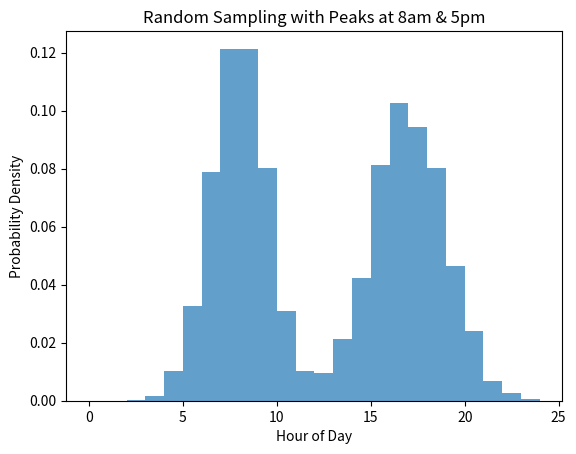

Generate this figure with matplotlib:
import numpy as np
from functools import wraps

def precalculate(
    *,
    period: int = 86400,
    resolution: int = 60,
    method: str = "interp",
):
    """
    Decorator that pre-computes arrival rate function evaluations for fast lookup.

    Args:
        period: Cycle period in seconds (default: 86400 = 24h)
        resolution: Sampling interval in seconds
        method: "interp" (linear interpolation) or "staircase" (fixed-second bucket)

    Methods:
        - interp (default): pre-sample every ``resolution`` seconds and linearly interpolate.
        - staircase: pre-sample every ``resolution`` seconds and return floor bucket.
    """
    method = method.lower()
    if method not in {"interp", "staircase"}:
        raise ValueError("method must be one of: interp, staircase")

    def decorator(func):
        # Precompute once
        time_points = np.arange(0, period, resolution, dtype=np.int64)
        rate_values = np.array([func(t) for t in time_points])
        n = len(rate_values)

        @wraps(func)
        def wrapper(t):
            # Work in integers for indexing; final result may still be float from rates
            t_mod_int = int(t) % period
            idx = (t_mod_int // resolution) % n

            if method == "staircase":
                return rate_values[idx]

            # Simple linear interpolation without np.interp
            next_idx = (idx + 1) % n
            offset = t_mod_int - idx * resolution  # 0 <= offset < resolution
            frac = offset / resolution
            start = rate_values[idx]
            end = rate_values[next_idx]
            return start + (end - start) * frac

        wrapper._original_func = func
        wrapper._cached = True
        wrapper._period = period
        wrapper._resolution = resolution
        wrapper._cache_size = n
        wrapper._mode = method
        return wrapper

    return decorator

def constant_arrival(rate: float):
    """
    Returns a function that always returns the same arrival rate.
    """
    def profile(t: float) -> float:
        return rate
    return profile

def daily_peak_arrival(base: float, peak: float, peak_hour: float, spread: float):
    """
    Returns a function that models a daily peak using a Gaussian distribution.
    - base: minimum arrival rate
    - peak: maximum additional arrival rate at the peak
    - peak_hour: hour of the day when the peak occurs (e.g., 8 for 8am)
    - spread: standard deviation of the peak in hours
    """
    def profile(t: float) -> float:
        hour = (t / 3600) % 24
        # Gaussian peak
        peak_value = peak * np.exp(-0.5 * ((hour - peak_hour) / spread) ** 2)
        return base + peak_value
    return profile

def random_peak_hour(
    peak_hour: float,
    spread: float = 1.0,
    period: int = 24,
    random_seed: int = None
):
    """
    Returns a function that samples a random hour of the day,
    with higher probability near the specified peak_hour using a Gaussian distribution.

    Args:
        peak_hour: hour of the day with highest probability (e.g., 8 for 8am)
        spread: standard deviation of the peak in hours
        period: number of hours in a cycle (default 24)
        random_seed: for reproducibility

    Returns:
        sample_hour(): function that returns a random hour (float, 0 <= hour < period)
    """
    if random_seed is not None:
        np.random.seed(random_seed)

    # Precompute a probability distribution over hours [0, period)
    hours = np.linspace(0, period, 1000, endpoint=False)
    probs = np.exp(-0.5 * ((hours - peak_hour) / spread) ** 2)
    probs /= probs.sum()  # Normalize

    def sample_hour():
        # Sample an index, then convert to hour
        idx = np.random.choice(len(hours), p=probs)
        return hours[idx]

    return sample_hour

def random_multi_peak_hour(
    peak_hours: list,
    spreads: list = None,
    weights: list = None,
    period: int = 24,
    random_seed: int = None
):
    """
    Returns a function that samples a random hour of the day,
    with higher probability near multiple specified peak_hours using a mixture of Gaussians.

    Args:
        peak_hours: list of hours (e.g., [8, 17]) for peaks
        spreads: list of std deviations for each peak (default 1.0 for all)
        weights: list of weights for each peak (default equal for all)
        period: number of hours in a cycle (default 24)
        random_seed: for reproducibility

    Returns:
        sample_hour(): function that returns a random hour (float, 0 <= hour < period)
    """
    if random_seed is not None:
        np.random.seed(random_seed)

    n_peaks = len(peak_hours)
    if spreads is None:
        spreads = [1.0] * n_peaks
    if weights is None:
        weights = [1.0] * n_peaks

    hours = np.linspace(0, period, 1000, endpoint=False)
    probs = np.zeros_like(hours)
    for peak, spread, weight in zip(peak_hours, spreads, weights):
        probs += weight * np.exp(-0.5 * ((hours - peak) / spread) ** 2)
    probs /= probs.sum()  # Normalize

    def sample_hour():
        idx = np.random.choice(len(hours), p=probs)
        return hours[idx]

    return sample_hour

# Example usage:
if __name__ == "__main__":
    sampler = random_multi_peak_hour(peak_hours=[8, 17], spreads=[1.5, 2.0], weights=[1, 0.8])
    samples = [sampler() for _ in range(10000)]
    import matplotlib.pyplot as plt
    plt.hist(samples, bins=24, range=(0,24), density=True, alpha=0.7)
    plt.xlabel("Hour of Day")
    plt.ylabel("Probability Density")
    plt.title("Random Sampling with Peaks at 8am & 5pm")
    plt.show()
